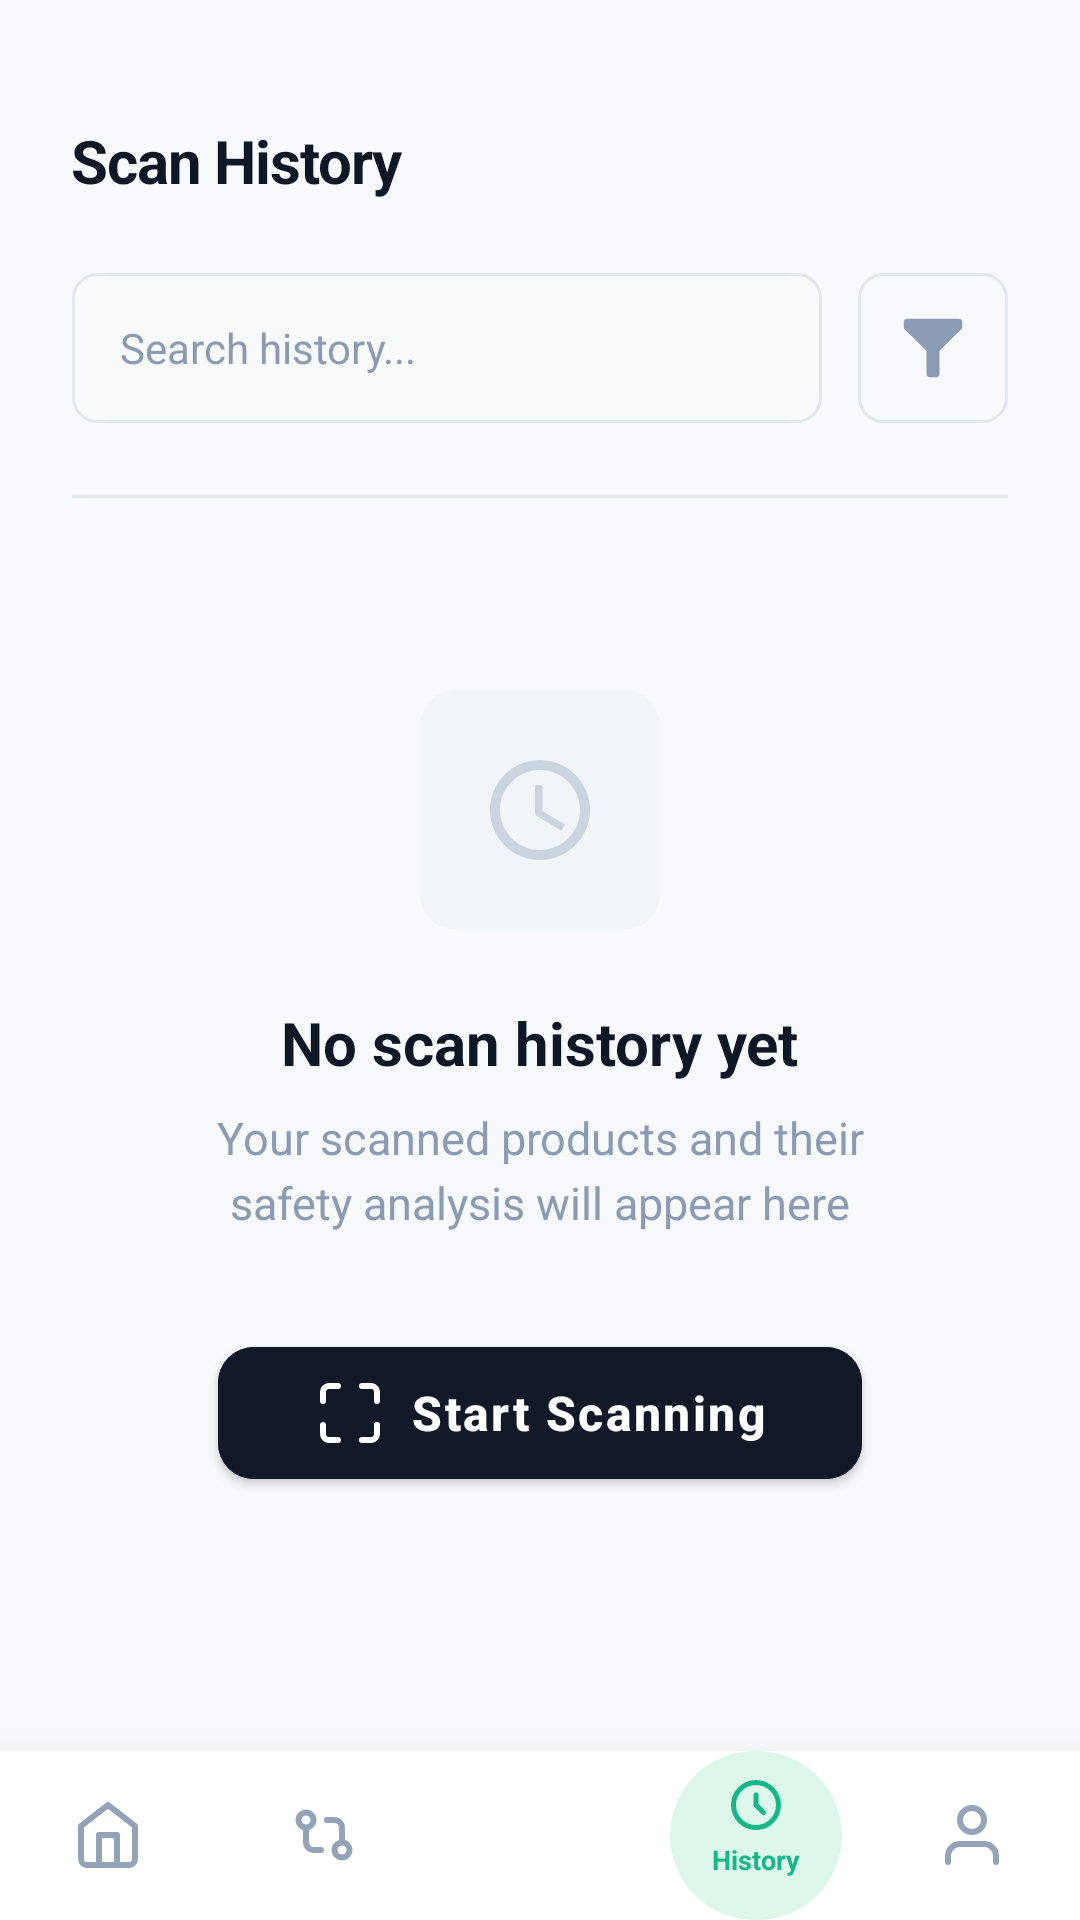

The Android layout XML behind this screen, and the referenced resources:
<!-- AndroidManifest.xml: activity theme Theme.Nutritrace -->
<!-- res/layout/activity_scan_history.xml -->
<?xml version="1.0" encoding="utf-8"?>
<androidx.constraintlayout.widget.ConstraintLayout xmlns:android="http://schemas.android.com/apk/res/android"
    xmlns:app="http://schemas.android.com/apk/res-auto"
    android:layout_width="match_parent"
    android:layout_height="match_parent"
    android:background="@color/home_bg"
    android:fitsSystemWindows="true">

    
    <ScrollView
        android:id="@+id/mainScrollView"
        android:layout_width="match_parent"
        android:layout_height="0dp"
        android:clipToPadding="false"
        android:fillViewport="true"
        android:paddingBottom="100dp"
        app:layout_constraintBottom_toBottomOf="parent"
        app:layout_constraintTop_toTopOf="parent">

        <androidx.constraintlayout.widget.ConstraintLayout
            android:layout_width="match_parent"
            android:layout_height="wrap_content"
            android:padding="24dp">

            
            <TextView
                android:id="@+id/tvTitle"
                android:layout_width="wrap_content"
                android:layout_height="wrap_content"
                android:layout_marginTop="16dp"
                android:letterSpacing="-0.02"
                android:text="Scan History"
                android:textColor="@color/home_text_title"
                android:textSize="20sp"
                android:textStyle="bold"
                app:layout_constraintStart_toStartOf="parent"
                app:layout_constraintTop_toTopOf="parent" />

            
            <LinearLayout
                android:id="@+id/llSearchRow"
                android:layout_width="match_parent"
                android:layout_height="wrap_content"
                android:layout_marginTop="24dp"
                android:orientation="horizontal"
                app:layout_constraintTop_toBottomOf="@id/tvTitle">

                <EditText
                    android:id="@+id/etSearch"
                    android:layout_width="0dp"
                    android:layout_height="50dp"
                    android:layout_weight="1"
                    android:layout_marginEnd="12dp"
                    android:background="@drawable/bg_search_box"
                    android:drawableStart="@drawable/ic_search"
                    android:drawablePadding="12dp"
                    android:hint="Search history..."
                    android:inputType="text"
                    android:paddingHorizontal="16dp"
                    android:textColor="@color/home_text_title"
                    android:textColorHint="@color/home_text_sub"
                    android:textSize="14sp" />

                <ImageView
                    android:id="@+id/btnFilter"
                    android:layout_width="50dp"
                    android:layout_height="50dp"
                    android:background="@drawable/bg_filter_btn"
                    android:padding="12dp"
                    android:src="@drawable/ic_filter"
                    app:tint="@color/home_text_sub" />
            </LinearLayout>

            <View
                android:id="@+id/vDivider"
                android:layout_width="match_parent"
                android:layout_height="1dp"
                android:layout_marginTop="24dp"
                android:background="#E2E8F0"
                app:layout_constraintTop_toBottomOf="@id/llSearchRow" />

            
            <LinearLayout
                android:id="@+id/llHistoryList"
                android:layout_width="match_parent"
                android:layout_height="wrap_content"
                android:layout_marginTop="24dp"
                android:orientation="vertical"
                android:visibility="gone"
                app:layout_constraintTop_toBottomOf="@id/vDivider">

                

            </LinearLayout>

            
            <LinearLayout
                android:id="@+id/llEmptyHistory"
                android:layout_width="match_parent"
                android:layout_height="wrap_content"
                android:layout_marginTop="64dp"
                android:gravity="center"
                android:orientation="vertical"
                app:layout_constraintTop_toBottomOf="@id/vDivider">

                <ImageView
                    android:layout_width="80dp"
                    android:layout_height="80dp"
                    android:background="@drawable/bg_icon_gray_rounded"
                    android:padding="20dp"
                    android:src="@drawable/ic_clock"
                    app:tint="#CBD5E1" />

                <TextView
                    android:layout_width="wrap_content"
                    android:layout_height="wrap_content"
                    android:layout_marginTop="24dp"
                    android:text="No scan history yet"
                    android:textColor="@color/home_text_title"
                    android:textSize="20sp"
                    android:textStyle="bold" />

                <TextView
                    android:layout_width="250dp"
                    android:layout_height="wrap_content"
                    android:layout_marginTop="8dp"
                    android:gravity="center"
                    android:lineSpacingExtra="4dp"
                    android:text="Your scanned products and their safety analysis will appear here"
                    android:textColor="@color/home_text_sub"
                    android:textSize="15sp" />

                <com.google.android.material.button.MaterialButton
                    android:id="@+id/btnEmptyHistoryScan"
                    android:layout_width="wrap_content"
                    android:layout_height="56dp"
                    android:layout_marginTop="32dp"
                    android:backgroundTint="@color/button_dark"
                    android:letterSpacing="0.05"
                    android:paddingHorizontal="32dp"
                    android:text="Start Scanning"
                    android:textAllCaps="false"
                    android:textSize="16sp"
                    android:textStyle="bold"
                    app:cornerRadius="12dp"
                    app:icon="@drawable/ic_expand_scan"
                    app:iconTint="@color/white" />
            </LinearLayout>

        </androidx.constraintlayout.widget.ConstraintLayout>

    </ScrollView>

    
    <androidx.cardview.widget.CardView
        android:id="@+id/bottomNavCard"
        android:layout_width="match_parent"
        android:layout_height="wrap_content"
        app:cardBackgroundColor="@color/white"
        app:cardCornerRadius="0dp"
        app:cardElevation="16dp"
        app:layout_constraintBottom_toBottomOf="parent">

        <LinearLayout
            android:layout_width="match_parent"
            android:layout_height="match_parent"
            android:baselineAligned="false"
            android:orientation="horizontal">

            
            <LinearLayout
                android:id="@+id/navHome"
                android:layout_width="0dp"
                android:layout_height="match_parent"
                android:layout_weight="1"
                android:gravity="center"
                android:orientation="vertical">

                <ImageView
                    android:layout_width="24dp"
                    android:layout_height="24dp"
                    android:src="@drawable/ic_home_nav"
                    app:tint="#94A3B8" />
            </LinearLayout>

            
            <LinearLayout
                android:id="@+id/navCompare"
                android:layout_width="0dp"
                android:layout_height="match_parent"
                android:layout_weight="1"
                android:gravity="center"
                android:orientation="vertical">

                <ImageView
                    android:layout_width="24dp"
                    android:layout_height="24dp"
                    android:src="@drawable/ic_compare_bars"
                    app:tint="#94A3B8" />
            </LinearLayout>

            
            <LinearLayout
                android:layout_width="0dp"
                android:layout_height="match_parent"
                android:layout_weight="1"
                android:gravity="center"
                android:orientation="vertical">

                <ImageView
                    android:id="@+id/btnScanNav"
                    android:layout_width="48dp"
                    android:layout_height="48dp"
                    android:background="@drawable/bg_scan_circle"
                    android:padding="12dp"
                    android:src="@drawable/ic_expand_scan"
                    app:tint="@color/white" />
            </LinearLayout>

            
            <LinearLayout
                android:id="@+id/navHistory"
                android:layout_width="0dp"
                android:layout_height="match_parent"
                android:layout_weight="1"
                android:gravity="center"
                android:orientation="vertical">

                <LinearLayout
                    android:layout_width="wrap_content"
                    android:layout_height="wrap_content"
                    android:background="@drawable/bg_pill_light_green"
                    android:gravity="center"
                    android:orientation="vertical"
                    android:paddingHorizontal="14dp"
                    android:paddingVertical="8dp">

                        <ImageView
                            android:layout_width="20dp"
                            android:layout_height="20dp"
                            android:src="@drawable/ic_history_nav"
                            app:tint="#16B88A" />

                        <TextView
                            android:layout_width="wrap_content"
                            android:layout_height="wrap_content"
                            android:layout_marginTop="2dp"
                            android:text="History"
                            android:textColor="#16B88A"
                            android:textSize="9sp"
                            android:textStyle="bold" />

                        <View
                            android:layout_width="4dp"
                            android:layout_height="4dp"
                            android:layout_marginTop="2dp"
                            android:background="@drawable/bg_dot_green" />
                </LinearLayout>
            </LinearLayout>

            
            <LinearLayout
                android:id="@+id/navUser"
                android:layout_width="0dp"
                android:layout_height="match_parent"
                android:layout_weight="1"
                android:gravity="center"
                android:orientation="vertical">

                <ImageView
                    android:layout_width="24dp"
                    android:layout_height="24dp"
                    android:src="@drawable/ic_user_nav"
                    app:tint="#94A3B8" />
            </LinearLayout>
        </LinearLayout>

    </androidx.cardview.widget.CardView>

</androidx.constraintlayout.widget.ConstraintLayout>
<!-- resources referenced by this layout -->
<resources>
  <color name="button_dark">#111827</color>
  <color name="home_bg">#F7F9FC</color>
  <color name="home_text_sub">#8B9BB4</color>
  <color name="home_text_title">#0E1726</color>
  <color name="white">#FFFFFFFF</color>
  <!-- drawable bg_filter_btn (drawable) -->
  <?xml version="1.0" encoding="utf-8"?>
  <selector xmlns:android="http://schemas.android.com/apk/res/android">
      <item>
          <shape android:shape="rectangle">
              <corners android:radius="8dp" />
              <stroke android:width="1dp" android:color="#E2E8F0" />
              <solid android:color="@android:color/transparent" />
          </shape>
      </item>
  </selector>
  <!-- drawable bg_icon_gray_rounded (drawable) -->
  <shape xmlns:android="http://schemas.android.com/apk/res/android"
      android:shape="rectangle">
      <solid android:color="@color/home_icon_bg_gray" />
      <corners android:radius="12dp" />
  </shape>
  <!-- drawable bg_pill_light_green (drawable) -->
  <?xml version="1.0" encoding="utf-8"?>
  <shape xmlns:android="http://schemas.android.com/apk/res/android"
      android:shape="rectangle">
      <solid android:color="#DDF8EB" />
      <corners android:radius="40dp" />
  </shape>
  <!-- drawable bg_search_box (drawable) -->
  <?xml version="1.0" encoding="utf-8"?>
  <selector xmlns:android="http://schemas.android.com/apk/res/android">
      <item>
          <shape android:shape="rectangle">
              <corners android:radius="8dp" />
              <stroke android:width="1dp" android:color="#E2E8F0" />
              <solid android:color="#F8FAFC" />
          </shape>
      </item>
  </selector>
  <!-- drawable ic_compare_bars (drawable) -->
  <vector xmlns:android="http://schemas.android.com/apk/res/android"
      android:width="24dp"
      android:height="24dp"
      android:viewportWidth="24"
      android:viewportHeight="24">
      <path
          android:strokeColor="@color/white"
          android:strokeWidth="2"
          android:strokeLineCap="round"
          android:strokeLineJoin="round"
          android:pathData="M6,7 m-2.5,0 a2.5,2.5 0 1,1 5,0 a2.5,2.5 0 1,1 -5,0 M6,9.5 L6,14.5 A2.5,2.5 0 0,0 8.5,17 L11,17 M18,17 m-2.5,0 a2.5,2.5 0 1,1 5,0 a2.5,2.5 0 1,1 -5,0 M18,14.5 L18,9.5 A2.5,2.5 0 0,0 15.5,7 L13,7" />
  </vector>
  <!-- drawable ic_expand_scan (drawable) -->
  <vector xmlns:android="http://schemas.android.com/apk/res/android"
      android:width="24dp"
      android:height="24dp"
      android:viewportWidth="24"
      android:viewportHeight="24">
      <path
          android:strokeColor="@color/white"
          android:strokeWidth="2"
          android:strokeLineCap="round"
          android:strokeLineJoin="round"
          android:pathData="M8 3H5a2 2 0 0 0 -2 2v3m18 0V5a2 2 0 0 0 -2 -2h-3m0 18h3a2 2 0 0 0 2 -2v-3M3 16v3a2 2 0 0 0 2 2h3" />
  </vector>
  <!-- drawable ic_filter (drawable) -->
  <vector xmlns:android="http://schemas.android.com/apk/res/android"
      android:width="24dp"
      android:height="24dp"
      android:viewportWidth="24.0"
      android:viewportHeight="24.0">
      <path
          android:fillColor="#FF000000"
          android:pathData="M3,4c0,-0.55 0.45,-1 1,-1h16c0.55,0 1,0.45 1,1v1.5C21,5.78 20.89,6.04 20.7,6.23L14,12.9V20c0,0.55 -0.45,1 -1,1h-2c-0.55,0 -1,-0.45 -1,-1v-7.1L3.3,6.23C3.11,6.04 3,5.78 3,5.5V4z"/>
  </vector>
  <!-- drawable ic_history_nav (drawable) -->
  <vector xmlns:android="http://schemas.android.com/apk/res/android"
      android:width="24dp"
      android:height="24dp"
      android:viewportWidth="24"
      android:viewportHeight="24"
      android:tint="@color/home_nav_inactive">
      <path
          android:strokeColor="@color/home_nav_inactive"
          android:strokeWidth="2"
          android:strokeLineCap="round"
          android:strokeLineJoin="round"
          android:pathData="M12 8v4l3 3m6-3a9 9 0 1 1 -18 0 a9 9 0 0 1 18 0z" />
  </vector>
  <style name="Theme.Nutritrace" parent="Theme.MaterialComponents.Light.NoActionBar" />
  <color name="home_icon_bg_gray">#F1F5F9</color>
  <color name="home_nav_inactive">#94A3B8</color>
  <color name="home_nav_active">#00E5A0</color>
</resources>
